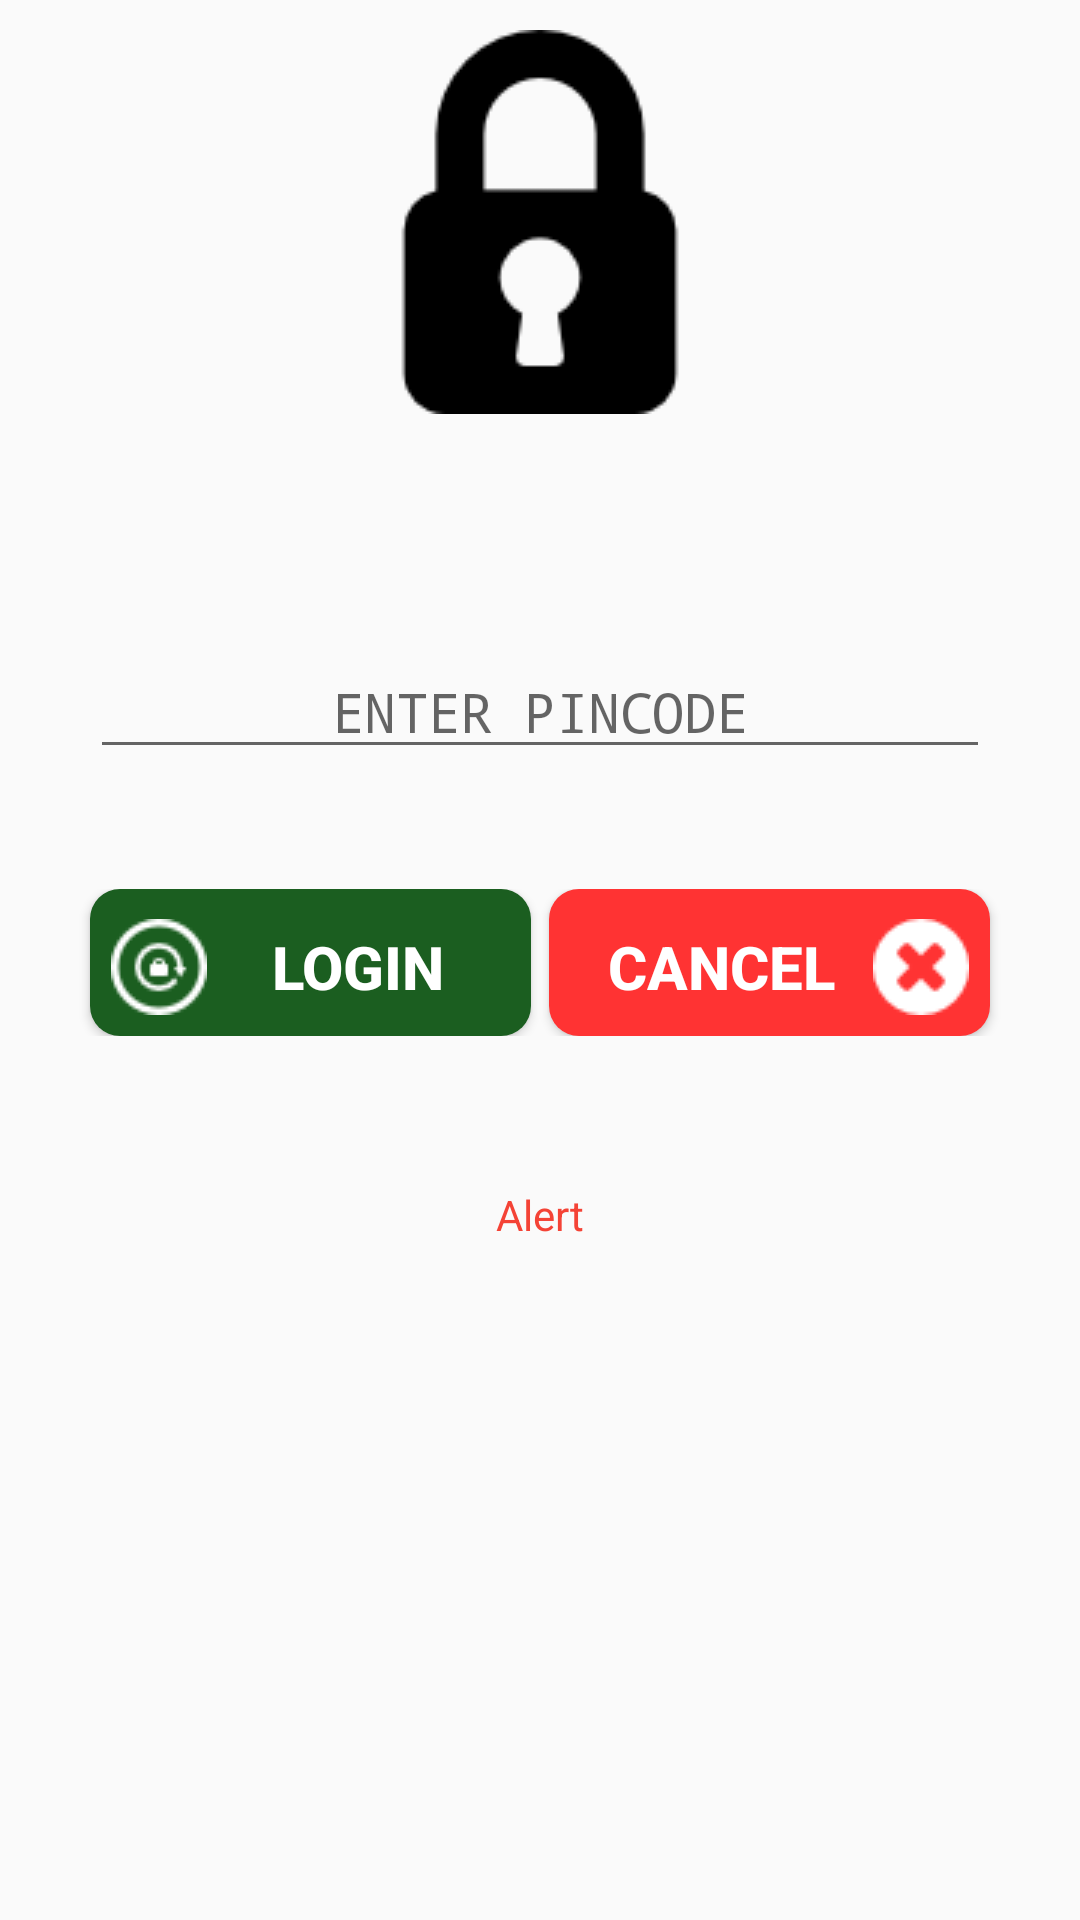

Write the Android layout XML for this screen, with the resource values it uses.
<!-- AndroidManifest.xml: application theme AppTheme -->
<!-- res/layout/fragment_pincode.xml -->
<LinearLayout xmlns:android="http://schemas.android.com/apk/res/android"
    xmlns:tools="http://schemas.android.com/tools"
    android:layout_width="match_parent"
    android:layout_height="match_parent"
    android:orientation="vertical"
    tools:context="com.example.pphiepi.pphipfp.PincodeFragment">

    <LinearLayout
        android:layout_width="match_parent"
        android:layout_height="wrap_content"
        android:orientation="horizontal"
        android:layout_marginTop="10dp"
        android:gravity="center_horizontal">
        <TextView
            android:layout_width="wrap_content"
            android:layout_height="match_parent"
            android:layout_gravity="center_horizontal"
            android:layout_marginTop="20dp"
            android:textColor="@color/lightPink"
            android:drawableTop="@drawable/lockblack"
            android:textSize="20dp"
            />
    </LinearLayout>

    <LinearLayout
        android:layout_width="match_parent"
        android:layout_height="wrap_content"
        android:orientation="vertical"
        android:layout_marginTop="20dp"

        android:gravity="center_horizontal">

        <EditText
            android:id="@+id/etPincode"
            android:layout_width="300dp"
            android:layout_height="match_parent"
            android:layout_marginTop="10dp"
            android:textAlignment="center"
            android:inputType="numberPassword"
            android:hint="ENTER PINCODE"
            />

    </LinearLayout>
    <LinearLayout
        android:layout_width="match_parent"
        android:layout_height="wrap_content"
        android:orientation="horizontal"
        android:layout_marginTop="40dp"

        android:gravity="center_horizontal">


        <Button
            android:id="@+id/btnLogin"
            android:layout_width="147dp"
            android:layout_height="wrap_content"
            android:background="@drawable/roundblue"
            android:text="Login"
            android:textStyle="bold"
            android:textColor="@color/white"
            android:textSize="20dp"
            android:paddingTop="10dp"
            android:drawableLeft="@drawable/loginnn"/>
        <Button
            android:id="@+id/btnCancel"
            android:layout_width="147dp"
            android:layout_height="wrap_content"
            android:text="Cancel"
            android:textStyle="bold"
            android:textColor="@color/white"
            android:textSize="20dp"
            android:paddingTop="10dp"
            android:layout_marginLeft="6dp"
            android:background="@drawable/roundpink"
            android:drawableRight="@drawable/crosss"/>
    </LinearLayout>

    <LinearLayout
        android:layout_width="match_parent"
        android:layout_height="wrap_content"
        android:orientation="vertical"
        android:layout_marginTop="40dp"

        android:gravity="center_horizontal">

        <TextView
            android:layout_width="300dp"
            android:layout_height="match_parent"
            android:layout_marginTop="10dp"
            android:textAlignment="center"
            android:text="Alert"
            android:textColor="#F44336"
            android:id="@+id/tvMsg"/>

    </LinearLayout>
</LinearLayout>
<!-- resources referenced by this layout -->
<resources>
  <color name="lightPink">#E42A7F</color>
  <color name="white">#FFFFFF</color>
  <!-- drawable crosss: png bitmap (drawable, 629 bytes) -->
  <!-- drawable lockblack: png bitmap (drawable, 1758 bytes) -->
  <!-- drawable loginnn: png bitmap (drawable, 902 bytes) -->
  <!-- drawable roundblue (drawable) -->
  <?xml version="1.0" encoding="utf-8"?>
  <shape xmlns:android="http://schemas.android.com/apk/res/android">
      <solid android:color="@color/green2" />
      <padding android:left="7dp"
          android:top="0dp"
          android:right="7dp"
          android:bottom="7dp" />
      <corners android:radius="10dp" />
  </shape>
  <!-- drawable roundpink (drawable) -->
  <?xml version="1.0" encoding="utf-8"?>
  <shape xmlns:android="http://schemas.android.com/apk/res/android">
      <solid android:color="#ff3333" />
      <padding android:left="7dp"
          android:top="0dp"
          android:right="7dp"
          android:bottom="7dp" />
      <corners android:radius="10dp" />
  </shape>
  <style name="AppTheme" parent="Theme.AppCompat.Light.DarkActionBar">
          
          <item name="colorPrimary">@color/green2</item>
          <item name="colorPrimaryDark">@color/colorPrimaryDark</item>
          <item name="colorAccent">@color/colorGreenone</item>
  
  
      </style>
  <color name="green2">#1B5E20</color>
  <color name="colorPrimaryDark">#303F9F</color>
  <color name="colorGreenone">#006600</color>
</resources>
